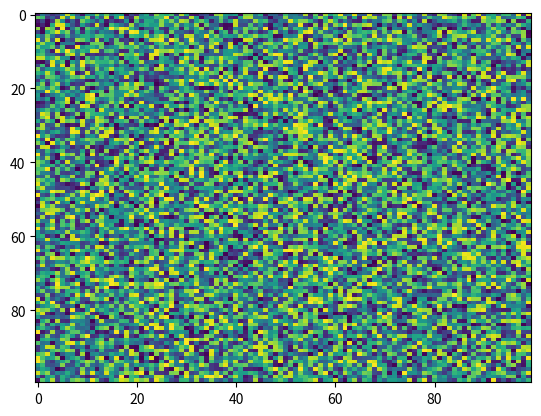

The script that saved this image:
import matplotlib.pyplot as plt
import numpy as np
X = np.random.rand(100, 100)
plt.imshow(X, 'viridis', None, vmax=None, alpha=None, vmin=None, filternorm=True, aspect='auto', interpolation='nearest', interpolation_stage=None)
